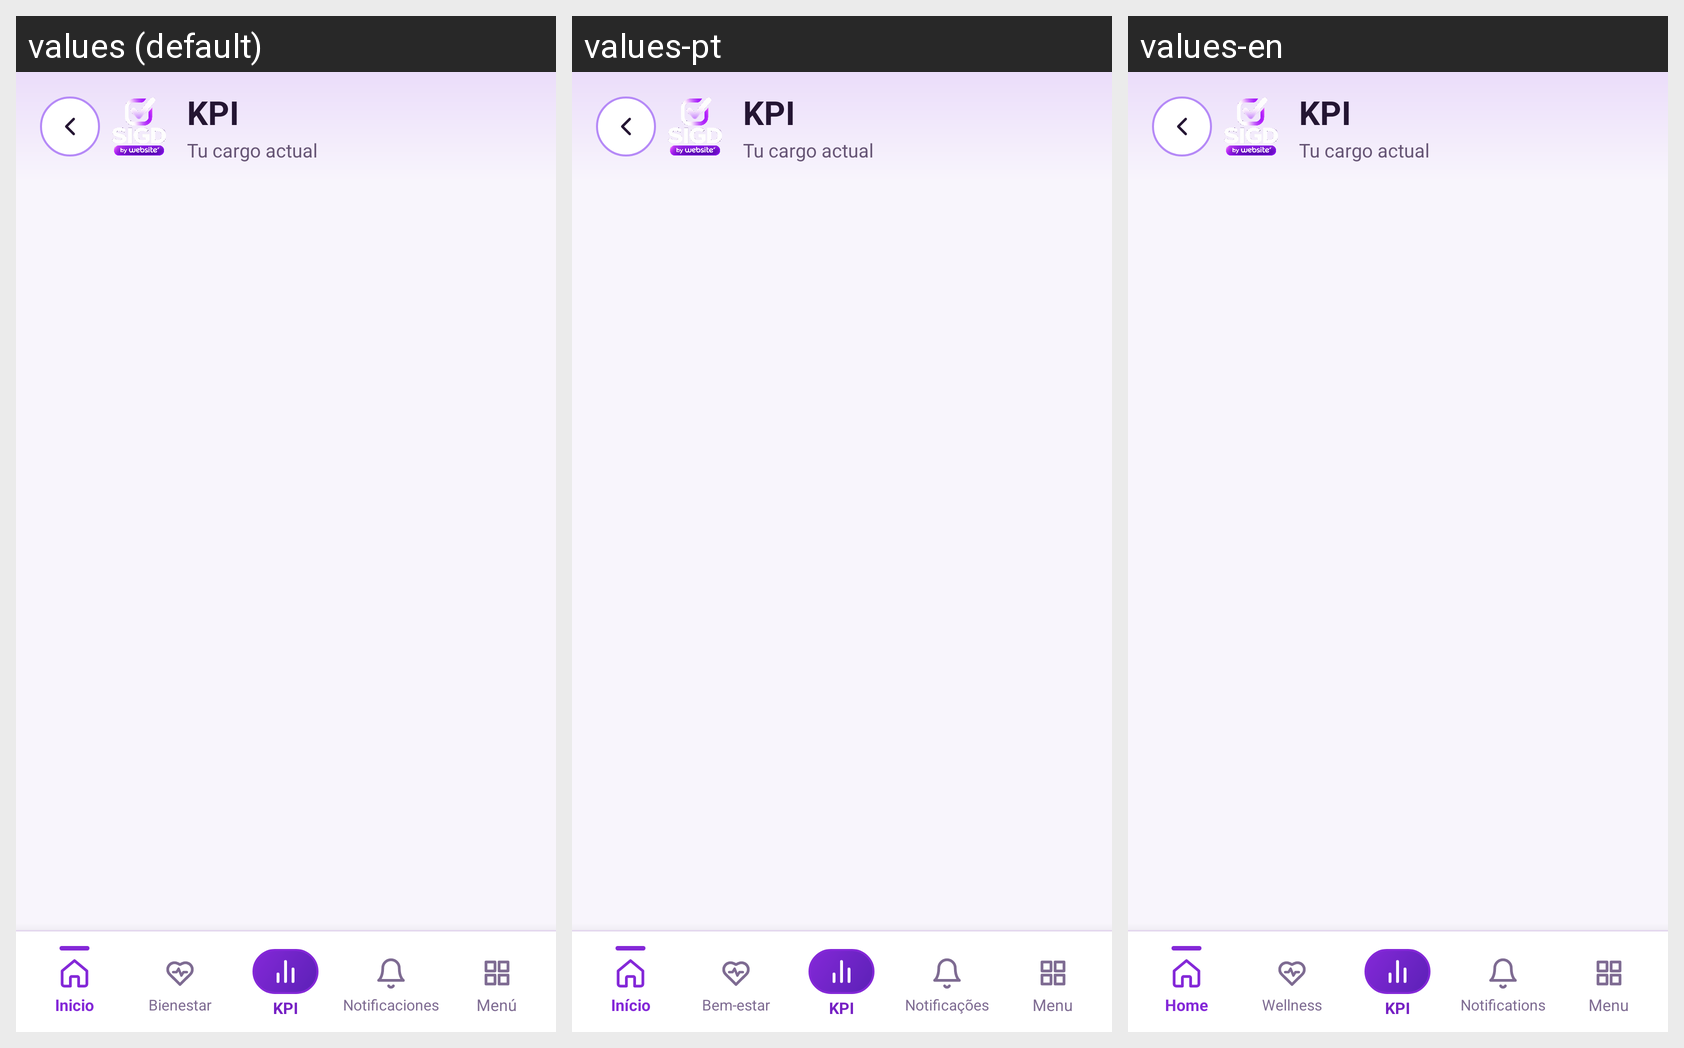

The same Android screen rendered under several of its app's locales, left to right. List the strings drawn on it with the default value and each locale's translation.
Android screen res/layout/collaborator_activity_kpi_integration.xml rendered under 3 locales, left to right: values (default), values-pt, values-en. Device: Nexus 5 (rendered at 1080×1920; each locale shown at half size, 540×960, under a caption strip naming it); theme Theme.KPIWeb.
Strings drawn on this screen, with the default value and each locale's value (text and hints the layout hard-codes, and strings that could not be matched under every locale, appear in the picture but are not listed):

collab_nav_home
  values: Inicio
  values-pt: Início
  values-en: Home

collab_nav_wellness
  values: Bienestar
  values-pt: Bem-estar
  values-en: Wellness

collab_nav_kpi
  values: KPI
  values-pt: KPI
  values-en: KPI

collab_nav_notifications
  values: Notificaciones
  values-pt: Notificações
  values-en: Notifications

collab_nav_menu
  values: Menú
  values-pt: Menu
  values-en: Menu
